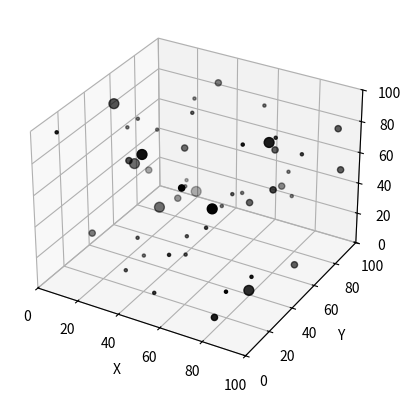

Write the Python code that produced this figure.
#!/usr/bin/env python3 

"""TODO
 * Planet tracks.
 * Better mass and speed constants.
 * Code beautifying.
"""

from time import sleep
import matplotlib.pyplot as plt
import matplotlib.animation as animation
from mpl_toolkits.mplot3d import Axes3D
from mpl_toolkits.mplot3d.art3d import juggle_axes
import numpy as np


def gen_points():
    global points 
    points['mass'] = np.random.choice(masses, size=points_amt)

    points['coords'][:,0] = ((ranx[1] - ranx[0]) * 
                                np.random.random(points_amt) + ranx[0])
    points['coords'][:,1] = ((rany[1] - rany[0]) * 
                                np.random.random(points_amt) + rany[0])
    points['coords'][:,2] = ((ranz[1] - ranz[0]) * 
                                np.random.random(points_amt) + ranz[0])
    # points['coords'][:,2] = np.zeros(points_amt)

    points['speed'] = ((speed_range[1] - speed_range[0]) * 
                                np.random.rand(points_amt, 3) + speed_range[0])

def get_dist(p1, p2):
    return sum((points['coords'][p1] - points['coords'][p2]) ** 2) ** 0.5

def update_points(frame, anim=True):
    global points
    # if frame == 1: sleep(7)
    # Calculating the gravity force for each point
    for p1 in range(points_amt):
        p1_force = np.array([0, 0, 0], dtype="float32")
        for p2 in range(points_amt):
            dist = get_dist(p1, p2)
            if dist <= 0.1: 
                continue 

            force_val = (points['mass'][p1] * points['mass'][p2]) / (dist ** 2)
            force_vec = (points['coords'][p2] - points['coords'][p1])
            p1_force += force_vec / dist * force_val

        # Adding big gravity source to the center of the plane
        # p1_force += (np.array([(plim[1] - plim[0]) / 2 for i in range(3)]) - 
                          # points['coords'][p1]) * 10
        points['speed'][p1] += (p1_force / points['mass'][p1]) / 100
        # points['speed'][p1][2] = 0
        points['coords'][p1] += points['speed'][p1] / 10

    if anim:
        scat._offsets3d = juggle_axes(points['coords'][:,0],
                                      points['coords'][:,1],
                                      points['coords'][:,2], 'z')


masses = [5, 5, 5, 5, 5, 5, 200, 200, 200, 5000]
sizes_dict = {5: 5, 200: 20, 5000: 50}
points_amt = 50
speed_range = (-1, 1)
plim = (0, 100)
ranx = (0, 100)
rany = (0, 100)
ranz = (0, 100)


points = np.zeros(points_amt, dtype=[("coords",    "3float32"), 
                                     ("speed", "3float32"),
                                     ("mass",      "int32")])
gen_points()
sizes = np.zeros(points_amt)
for p in range(points_amt):
    sizes[p] = sizes_dict[points['mass'][p]]

# points['coords'] = np.array([[0, 0, 0], [0, 2, 0], [2, 2, 2]])
# points['coords'] = np.array([[0, 0, 0], [2, 2, 0], [1, 1, 0]])
# points['mass'] = np.array([10, 2, 500])
# sizes = np.array([10, 5, 50])
# points['speed'][-1] = np.array([0,0,0])


fig = plt.figure()
ax = fig.add_subplot(111, projection='3d')
ax.set_xlim(plim)
ax.set_ylim(plim)
ax.set_zlim(plim)


scat = ax.scatter(points['coords'][:,0],
           points['coords'][:,1],
           points['coords'][:,2],
           s=sizes,
           c='k', marker='o')
# ax.scatter(*[(plim[1] - plim[0]) / 2 for i in range(3)], s=100, c='r', marker='o')
# quiv = ax.quiver(points['coords'][:,0],
          # points['coords'][:,1],
          # points['coords'][:,2],
          # points['speed'][:,0],
          # points['speed'][:,1],
          # points['speed'][:,2])
ax.set_xlabel('X')
ax.set_ylabel('Y')
ax.set_zlabel('Z')
# for i in range(200):
    # update_points(0, False)

ani = animation.FuncAnimation(fig, update_points, interval=10, blit=False)
plt.show()
